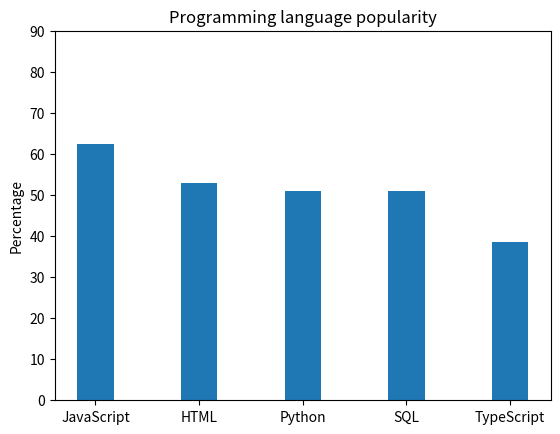

Python code for this plot: (Note: this script raises an exception after producing the figure.)
a = {'JavaScript':62.3,'HTML':52.9,'Python':51,'SQL':51,'TypeScript':38.5}
print(a) #return dictionary

import numpy as np
import matplotlib.pyplot as plt

N=5 #Column numbers
percentage = (62.3,52.9,51,51,38.5) #Percentage of languages
ind = np.arange(N) #x locations for the groups
width = 0.35 #width of the bar
p1 = plt.bar(ind, percentage, width) #make a plot named p1, with x locations is ind, y locations is percentage and bar width is 0.35
plt.ylabel('Percentage')
plt.title('Programming language popularity')
plt.xticks(ind, ('JavaScript','HTML','Python','SQL','TypeScript')) #form a list of x ticks with labels
plt.yticks(np.arange(0,100,10)) #form a list of y ticks 
plt.show() #print plot p1

b = input('please input the language you are searching') 
if b in a: #to check if the language is in the dictionary
    print(a[b]) 
else:
    print('Language not found, please check the spelling of the language you are searching for.')
    
#Pseudocode:
#first create a dictionary and input the data of language and percentage in pairs, and write print() to return the dictionary
#To make barplot:
#first import numpy and matplotlib.pyplot
#set the column numbers, x locations for the bar, width for the bar
#create a list named precentage to store the y ticks of the data
#write a barplot creating command, set title, xticks, yticks and ylabels
#show the barplot

#write an if-else structure that:
#print the corresponding percentage if the input language can be found within the dictionary
#print "please check" message if the language can not be found